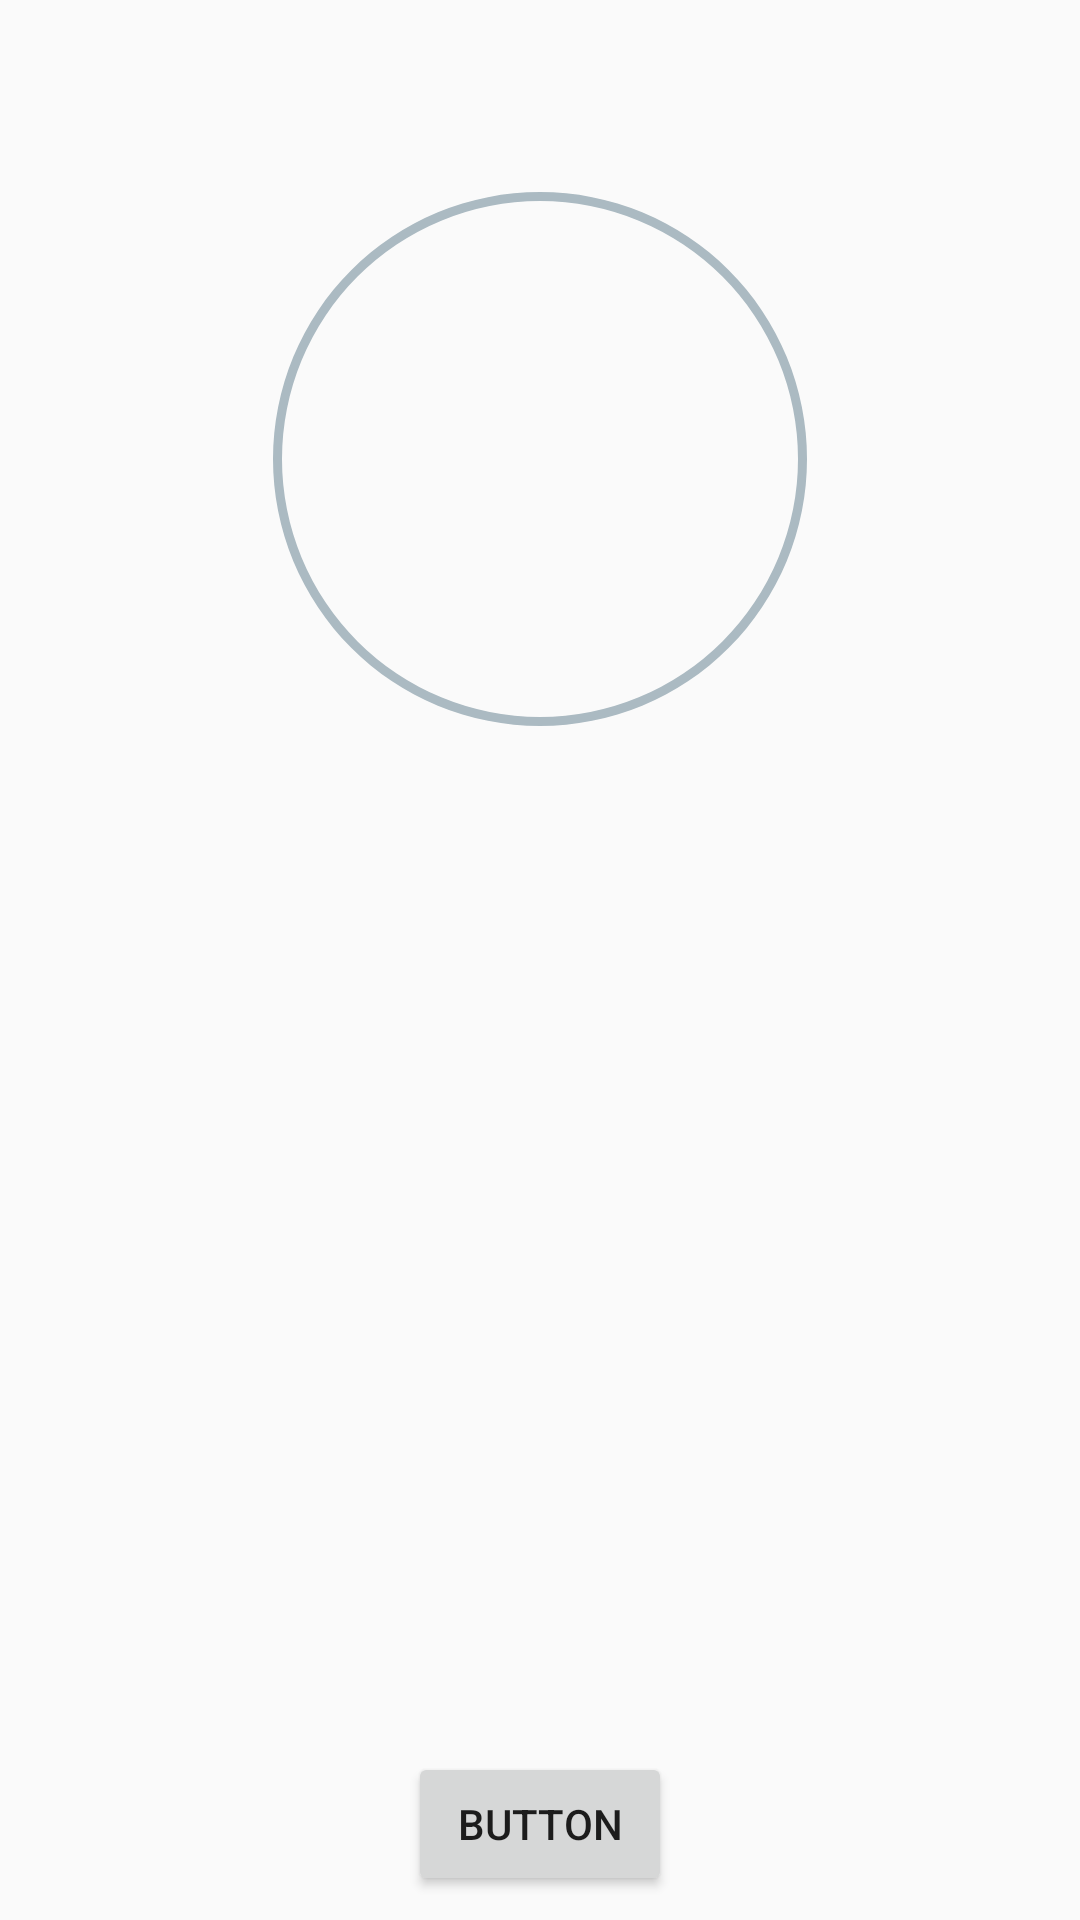

Reconstruct the res/layout file that produces this screen, plus the resources it refers to.
<!-- AndroidManifest.xml: activity theme AppTheme.NoActionBar -->
<!-- res/layout/activity_workout.xml -->
<?xml version="1.0" encoding="utf-8"?>
<layout
        xmlns:android="http://schemas.android.com/apk/res/android"
        xmlns:tools="http://schemas.android.com/tools"
        xmlns:app="http://schemas.android.com/apk/res-auto">
    <data>
        <variable name="vm" type="com.whitecards.cadela.viewModel.WorkoutViewModel"/>
    </data>

    <androidx.constraintlayout.widget.ConstraintLayout
            android:layout_width="match_parent"
            android:layout_height="match_parent">


        <Button
                android:text="Button"
                android:layout_width="wrap_content"
                android:layout_height="wrap_content"
                android:id="@+id/button3" app:layout_constraintStart_toStartOf="parent" android:layout_marginStart="8dp"
                app:layout_constraintEnd_toEndOf="parent" android:layout_marginEnd="8dp" android:layout_marginBottom="8dp"
                app:layout_constraintBottom_toBottomOf="parent"/>
        <ProgressBar
                android:layout_width="0dp"
                android:layout_height="0dp"
                android:background="@drawable/circle_shape"
                android:layout_gravity="center_horizontal"
                android:layout_marginTop="8dp"
                android:indeterminateDrawable="@drawable/progress_circle"
                android:progressDrawable="@drawable/progress_circle"
                android:indeterminate="false"
                android:indeterminateOnly="false"
                android:progress="@{vm.percentageTimeLeft}"
                android:id="@+id/progressBar"
                app:layout_constraintTop_toTopOf="parent" app:layout_constraintStart_toStartOf="parent"
                android:layout_marginStart="8dp" app:layout_constraintEnd_toEndOf="parent" android:layout_marginEnd="8dp"
                android:layout_marginBottom="8dp" app:layout_constraintBottom_toTopOf="@+id/guideline4"
                android:scrollbarSize="4dp">
        </ProgressBar>
        <androidx.constraintlayout.widget.Guideline
                android:orientation="horizontal"
                android:layout_width="wrap_content"
                android:layout_height="wrap_content" app:layout_constraintGuide_begin="306dp" android:id="@+id/guideline4"/>
    </androidx.constraintlayout.widget.ConstraintLayout>
</layout>
<!-- resources referenced by this layout -->
<resources>
  <!-- drawable circle_shape (drawable) -->
  <?xml version="1.0" encoding="utf-8"?>
  <shape xmlns:android="http://schemas.android.com/apk/res/android"
         android:shape="ring"
         android:innerRadiusRatio="4"
         android:thickness="3dp"
         android:useLevel="false">
  
      <solid android:color="#ABBAC2" />
  
  </shape>
  <!-- drawable progress_circle (drawable) -->
  <?xml version="1.0" encoding="utf-8"?>
  <rotate  xmlns:android="http://schemas.android.com/apk/res/android"
           android:fromDegrees="-90"
           android:toDegrees="-90">
  
      <shape android:useLevel="true"
             android:innerRadiusRatio="4"
             android:shape="ring"
             android:thickness="2dp">
  
          <solid android:color="@color/colorPrimary"/>
      </shape>
  </rotate>
  <style name="AppTheme.NoActionBar">
          <item name="windowActionBar">false</item>
          <item name="windowNoTitle">true</item>
      </style>
  <color name="colorPrimary">#008577</color>
</resources>
